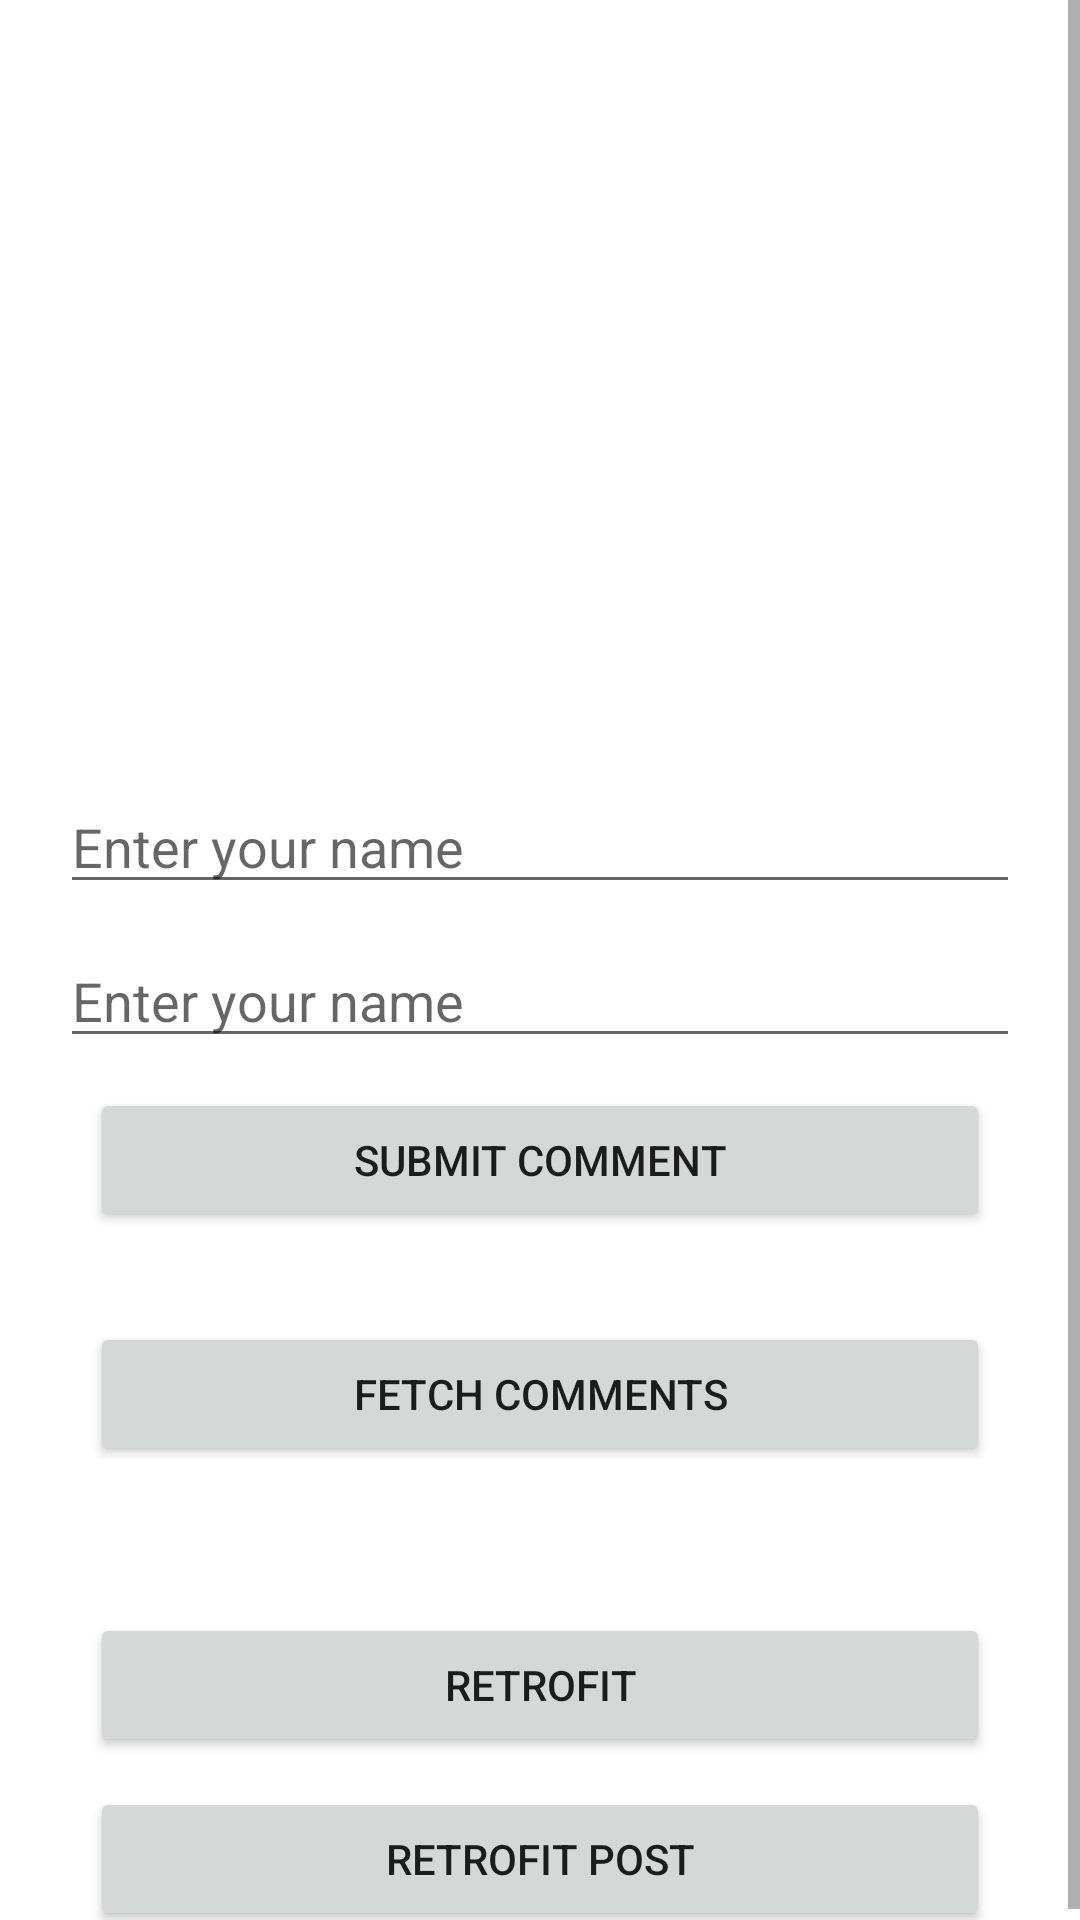

The Android layout XML behind this screen, and the referenced resources:
<!-- AndroidManifest.xml: application theme Theme.MyCommentAPic -->
<!-- res/layout/activity_main.xml -->
<?xml version="1.0" encoding="utf-8"?>
<ScrollView xmlns:android="http://schemas.android.com/apk/res/android"
    android:layout_width="match_parent"
    android:layout_height="match_parent"
    android:fillViewport="true">

<LinearLayout xmlns:android="http://schemas.android.com/apk/res/android"
    xmlns:app="http://schemas.android.com/apk/res-auto"
    xmlns:tools="http://schemas.android.com/tools"
    android:layout_width="match_parent"
    android:layout_height="match_parent"
    android:orientation="vertical"
    tools:context=".MainActivity">



    <ImageView
        android:layout_width="319dp"
        android:layout_height="200dp"
        android:layout_marginTop="50dp"
        android:layout_gravity="center"
        android:src="@drawable/nature">
    </ImageView>


    <EditText
        android:id="@+id/txt_name"
        android:layout_width="match_parent"
        android:layout_height="wrap_content"
        android:layout_marginLeft="20dp"
        android:layout_marginRight="20dp"
        android:layout_marginTop="10dp"
        android:hint="Enter your name" />

    <EditText
        android:id="@+id/txt_comment"
        android:layout_width="match_parent"
        android:layout_height="wrap_content"
        android:layout_marginLeft="20dp"
        android:layout_marginRight="20dp"
        android:layout_alignParentTop="true"

        android:layout_marginTop="10dp"
        android:hint="Enter your name " />

    <Button
        android:id="@+id/btn_submit"
        android:layout_width="match_parent"
        android:layout_height="wrap_content"
        android:layout_marginRight="30dp"
        android:layout_marginLeft="30dp"
        android:layout_marginTop="10dp"

        android:text="Submit Comment" />


    <Button
        android:id="@+id/btn_fetchcomment"
        android:layout_width="match_parent"
        android:layout_height="wrap_content"
        android:layout_gravity="center"
        android:layout_marginTop="30dp"
        android:layout_marginRight="30dp"
        android:layout_marginLeft="30dp"
        android:text="Fetch Comments" />


    <TextView
        android:layout_width="wrap_content"
        android:layout_height="wrap_content"
        android:textColor="@android:color/black"
        android:layout_marginTop="20dp"
        android:layout_gravity="center"
        android:gravity="center"
        android:id="@+id/textview_comments"
        android:text="" />


    <Button
        android:id="@+id/btn_retrofit"
        android:layout_width="match_parent"
        android:layout_height="wrap_content"
        android:layout_marginRight="30dp"
        android:layout_marginLeft="30dp"
        android:layout_marginTop="10dp"

        android:text="Retrofit" />

    <Button
        android:id="@+id/btn_retrofit_post"
        android:layout_width="match_parent"
        android:layout_height="wrap_content"
        android:layout_marginRight="30dp"
        android:layout_marginLeft="30dp"
        android:layout_marginTop="10dp"

        android:text="Retrofit Post" />



</LinearLayout>
</ScrollView>
<!-- resources referenced by this layout -->
<resources>
  <style name="Theme.MyCommentAPic" parent="Theme.MaterialComponents.DayNight.DarkActionBar">
          
          <item name="colorPrimary">@color/purple_500</item>
          <item name="colorPrimaryVariant">@color/purple_700</item>
          <item name="colorOnPrimary">@color/white</item>
          
          <item name="colorSecondary">@color/teal_200</item>
          <item name="colorSecondaryVariant">@color/teal_700</item>
          <item name="colorOnSecondary">@color/black</item>
          
          <item name="android:statusBarColor" tools:targetApi="l">?attr/colorPrimaryVariant</item>
          
      </style>
  <!-- not gathered from this repository: default colours our renderer supplied (Android Studio template values) -->
  <color name="purple_500">#FF6200EE</color>
  <color name="purple_700">#FF3700B3</color>
  <color name="teal_200">#FF03DAC5</color>
  <color name="teal_700">#FF018786</color>
  <color name="black">#FF000000</color>
  <color name="white">#FFFFFFFF</color>
</resources>
